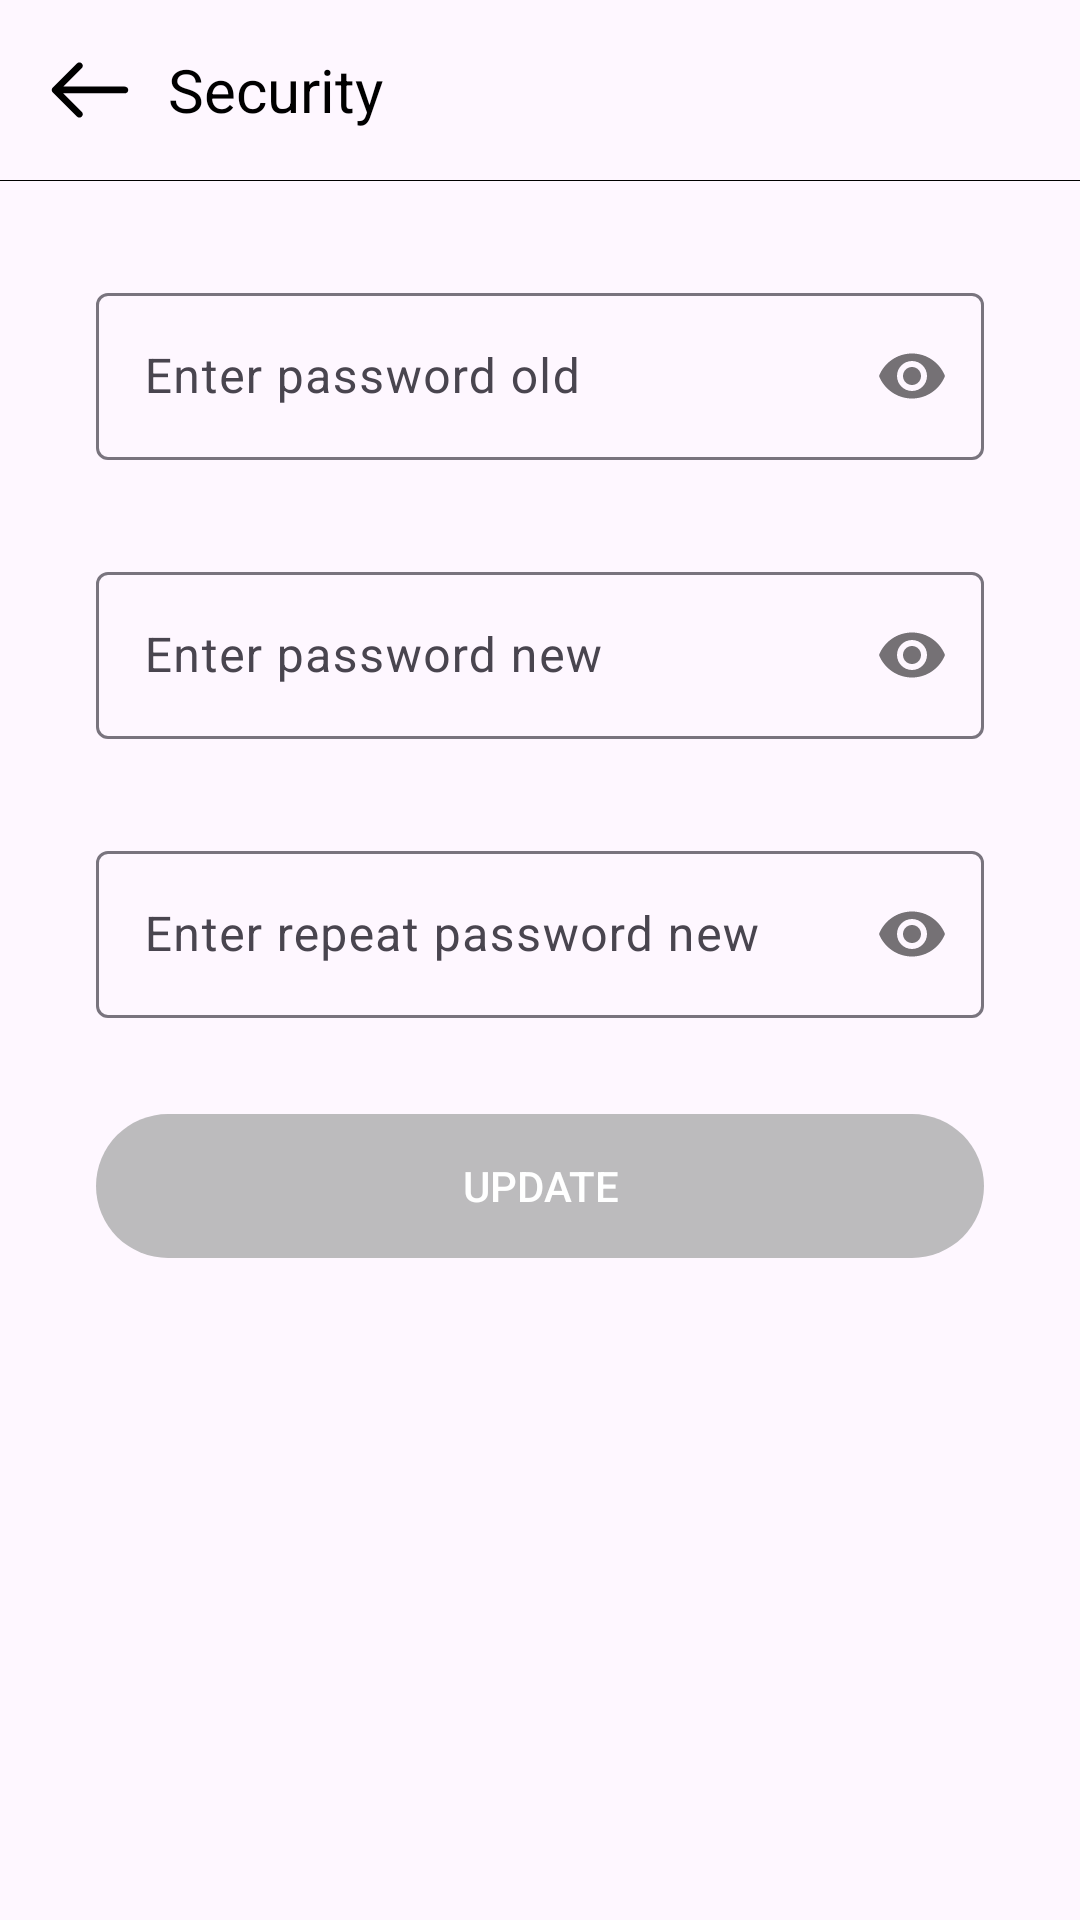

This screen was rendered from an Android layout file. Write that file and the resources it references.
<!-- AndroidManifest.xml: application theme Theme.Chat_app -->
<!-- res/layout/fragment_password.xml -->
<?xml version="1.0" encoding="utf-8"?>
<LinearLayout xmlns:android="http://schemas.android.com/apk/res/android"
    xmlns:app="http://schemas.android.com/apk/res-auto"
    xmlns:tools="http://schemas.android.com/tools"
    android:layout_width="match_parent"
    android:layout_height="match_parent"
    android:orientation="vertical"
    tools:context=".ui.edit.password.PasswordFragment">

    <LinearLayout
        android:layout_width="match_parent"
        android:layout_height="wrap_content"
        android:elevation="10dp"
        android:gravity="center_vertical"
        android:orientation="horizontal"
        android:padding="12dp"
        tools:ignore="UselessParent">

        <ImageView
            android:id="@+id/imv_back"
            android:layout_width="36dp"
            android:layout_height="36dp"
            android:background="@drawable/icon_back"
            android:contentDescription="TODO"
            android:scaleType="centerCrop" />

        <TextView
            android:layout_width="match_parent"
            android:layout_height="wrap_content"
            android:layout_marginStart="8dp"
            android:text="Security"
            android:textColor="@color/black"
            android:textSize="20sp" />
    </LinearLayout>

    <View
        android:layout_width="match_parent"
        android:layout_height="0.1dp"
        android:background="@color/black" />

    <com.google.android.material.textfield.TextInputLayout
        android:id="@+id/til_password_old"
        android:layout_width="match_parent"
        android:layout_height="wrap_content"
        android:layout_marginHorizontal="32dp"
        android:layout_marginTop="32dp"
        app:passwordToggleEnabled="true">

        <com.google.android.material.textfield.TextInputEditText
            android:id="@+id/edt_password_old"
            android:layout_width="match_parent"
            android:layout_height="wrap_content"
            android:hint="Enter password old"
            android:inputType="textPassword"
            android:maxLines="1" />
    </com.google.android.material.textfield.TextInputLayout>

    <com.google.android.material.textfield.TextInputLayout
        android:id="@+id/til_password_new"
        android:layout_width="match_parent"
        android:layout_height="wrap_content"
        android:layout_marginHorizontal="32dp"
        android:layout_marginTop="32dp"
        app:passwordToggleEnabled="true">

        <com.google.android.material.textfield.TextInputEditText
            android:id="@+id/edt_password_new"
            android:layout_width="match_parent"
            android:layout_height="wrap_content"
            android:hint="Enter password new"
            android:inputType="textPassword"
            android:maxLines="1" />
    </com.google.android.material.textfield.TextInputLayout>


    <com.google.android.material.textfield.TextInputLayout
        android:id="@+id/til_password_new_repeat"
        android:layout_width="match_parent"
        android:layout_height="wrap_content"
        android:layout_marginHorizontal="32dp"
        android:layout_marginTop="32dp"
        app:passwordToggleEnabled="true">

        <com.google.android.material.textfield.TextInputEditText
            android:id="@+id/edt_password_new_repeat"
            android:layout_width="match_parent"
            android:layout_height="wrap_content"
            android:hint="Enter repeat password new "
            android:inputType="textPassword"
            android:maxLines="1" />
    </com.google.android.material.textfield.TextInputLayout>

    <ProgressBar
        android:id="@+id/progress_circular"
        android:layout_width="40dp"
        android:layout_height="40dp"
        android:layout_gravity="center_horizontal"
        android:layout_marginTop="32dp"
        android:visibility="gone" />

    <androidx.appcompat.widget.AppCompatButton
        android:id="@+id/btn_security"
        android:layout_width="match_parent"
        android:layout_height="wrap_content"
        android:layout_marginHorizontal="32dp"
        android:layout_marginTop="32dp"
        android:background="@drawable/selector_button_register"
        android:enabled="false"
        android:text="Update"
        android:textColor="@color/white" />


</LinearLayout>
<!-- resources referenced by this layout -->
<resources>
  <color name="black">#FF000000</color>
  <color name="white">#FFFFFFFF</color>
  <!-- drawable icon_back (drawable) -->
  <vector xmlns:android="http://schemas.android.com/apk/res/android"
      android:width="24dp"
      android:height="24dp"
      android:viewportWidth="512"
      android:viewportHeight="512">
      <path
          android:fillColor="@color/black"
          android:pathData="M217,129.88c-6.25,-6.25 -16.38,-6.25 -22.63,0L79.61,244.64c-0.39,0.39 -0.76,0.8 -1.11,1.23c-0.11,0.13 -0.2,0.27 -0.31,0.41c-0.21,0.28 -0.42,0.55 -0.62,0.84c-0.14,0.21 -0.26,0.43 -0.39,0.64c-0.14,0.23 -0.28,0.46 -0.41,0.7c-0.13,0.24 -0.24,0.48 -0.35,0.73c-0.11,0.23 -0.22,0.45 -0.32,0.68c-0.11,0.26 -0.19,0.52 -0.28,0.78c-0.08,0.23 -0.17,0.46 -0.24,0.69c-0.09,0.29 -0.15,0.58 -0.22,0.86c-0.05,0.22 -0.11,0.43 -0.16,0.65c-0.08,0.38 -0.13,0.76 -0.17,1.14c-0.02,0.14 -0.04,0.27 -0.06,0.41c-0.11,1.07 -0.11,2.15 0,3.22c0.01,0.06 0.02,0.12 0.03,0.18c0.05,0.46 0.12,0.92 0.21,1.37c0.03,0.13 0.07,0.26 0.1,0.39c0.09,0.38 0.18,0.76 0.29,1.13c0.04,0.13 0.09,0.26 0.14,0.4c0.12,0.36 0.25,0.73 0.4,1.09c0.05,0.11 0.1,0.21 0.15,0.32c0.17,0.37 0.34,0.74 0.53,1.1c0.04,0.07 0.09,0.14 0.13,0.21c0.21,0.38 0.44,0.76 0.68,1.13c0.02,0.03 0.04,0.06 0.06,0.09c0.55,0.81 1.18,1.58 1.89,2.29l114.81,114.81c3.12,3.12 7.22,4.69 11.31,4.69s8.19,-1.56 11.31,-4.69c6.25,-6.25 6.25,-16.38 0,-22.63l-87.5,-87.5h291.62c8.84,0 16,-7.16 16,-16s-7.16,-16 -16,-16H129.51L217,152.5C223.25,146.26 223.25,136.13 217,129.88z" />
  </vector>
  <!-- drawable selector_button_register (drawable) -->
  <?xml version="1.0" encoding="utf-8"?>
  <selector xmlns:android="http://schemas.android.com/apk/res/android">
      <item android:drawable="@drawable/button_register" android:state_enabled="true" />
      <item android:drawable="@drawable/button_unenable" android:state_enabled="false" />
  </selector>
  <style name="Theme.Chat_app" parent="Base.Theme.Chat_app" />
  <!-- drawable button_register (drawable) -->
  <?xml version="1.0" encoding="utf-8"?>
  <shape xmlns:android="http://schemas.android.com/apk/res/android"
      android:shape="rectangle">
      <gradient
          android:centerColor="#ffae7f"
          android:endColor="#ffb683"
          android:startColor="#ff9d76" />
      <corners android:radius="24dp" />
  
  </shape>
  <!-- drawable button_unenable (drawable) -->
  <?xml version="1.0" encoding="utf-8"?>
  <shape xmlns:android="http://schemas.android.com/apk/res/android"
      android:shape="rectangle">
      <solid android:color="@color/hint" />
      <corners android:radius="24dp" />
  
  </shape>
  <style name="Base.Theme.Chat_app" parent="Theme.Material3.DayNight.NoActionBar">
          <item name="android:windowFullscreen">true</item>
      </style>
  <color name="hint">#BCBBBD</color>
</resources>
